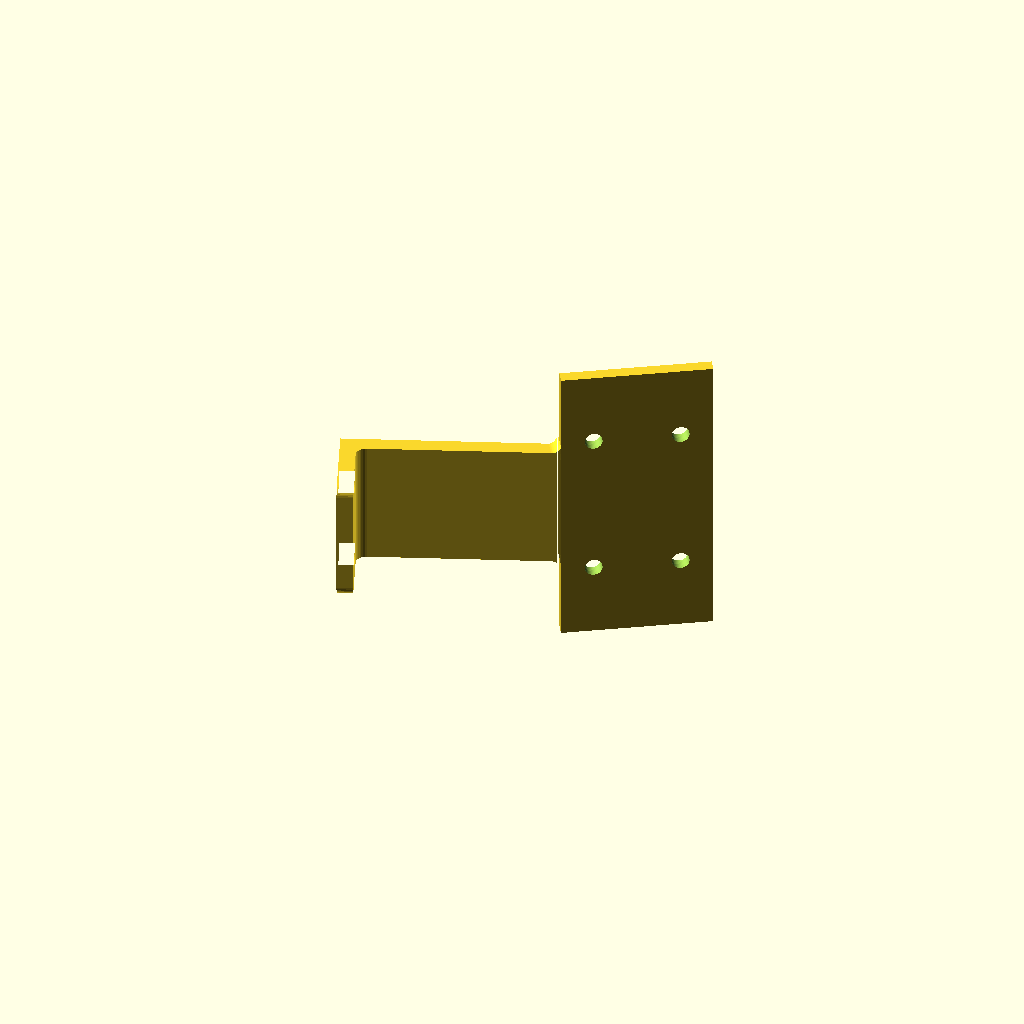
Cell 1: rendered with the file's own defaults.
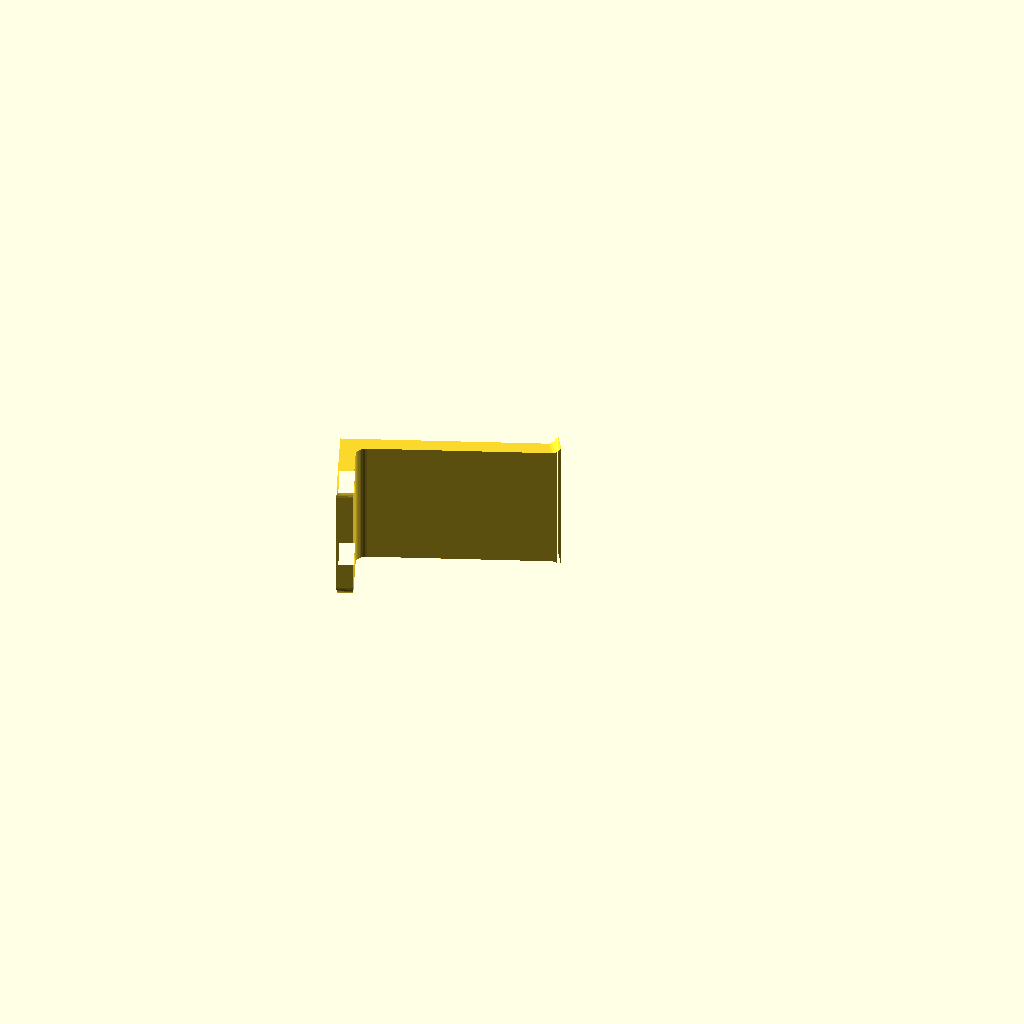
Cell 2: plate_u_min = 150 (everything else at default).
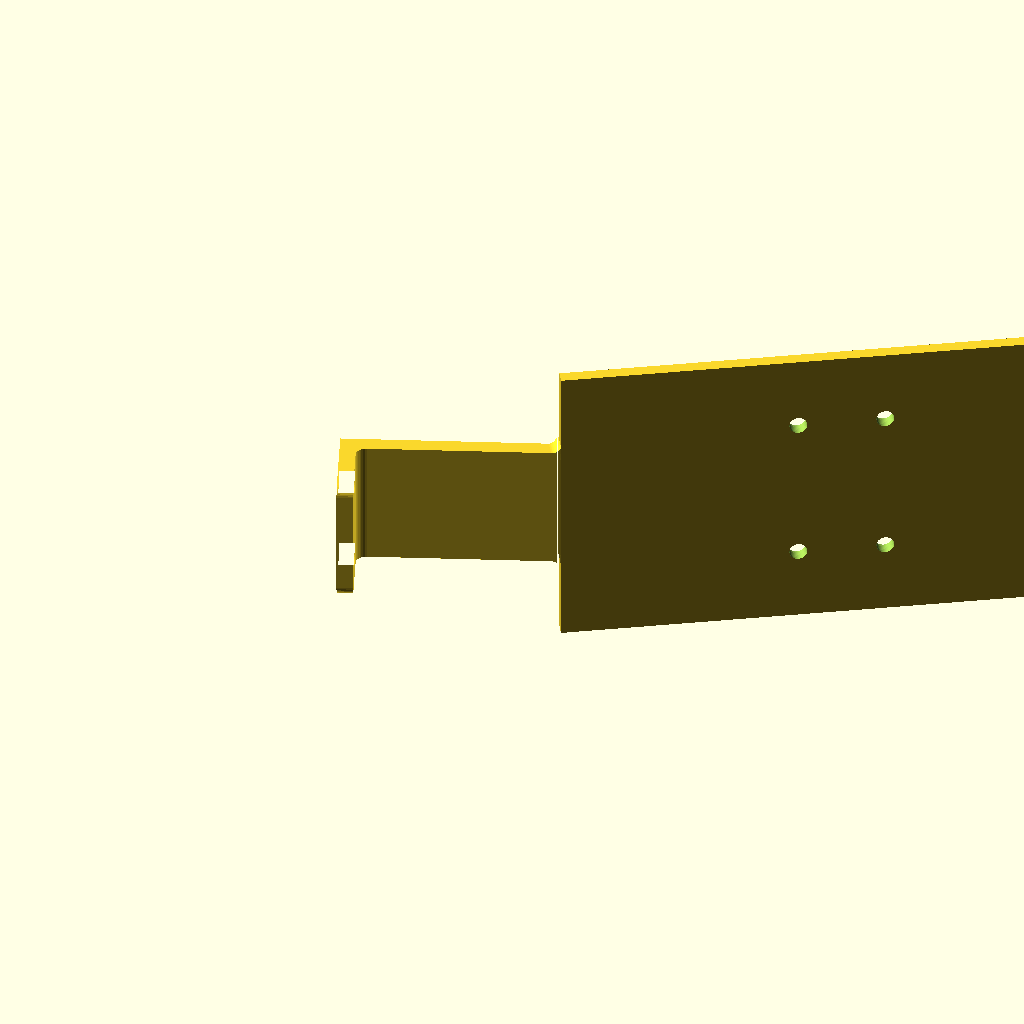
Cell 3 — plate_u_max set to 238.9, the other parameters unchanged.
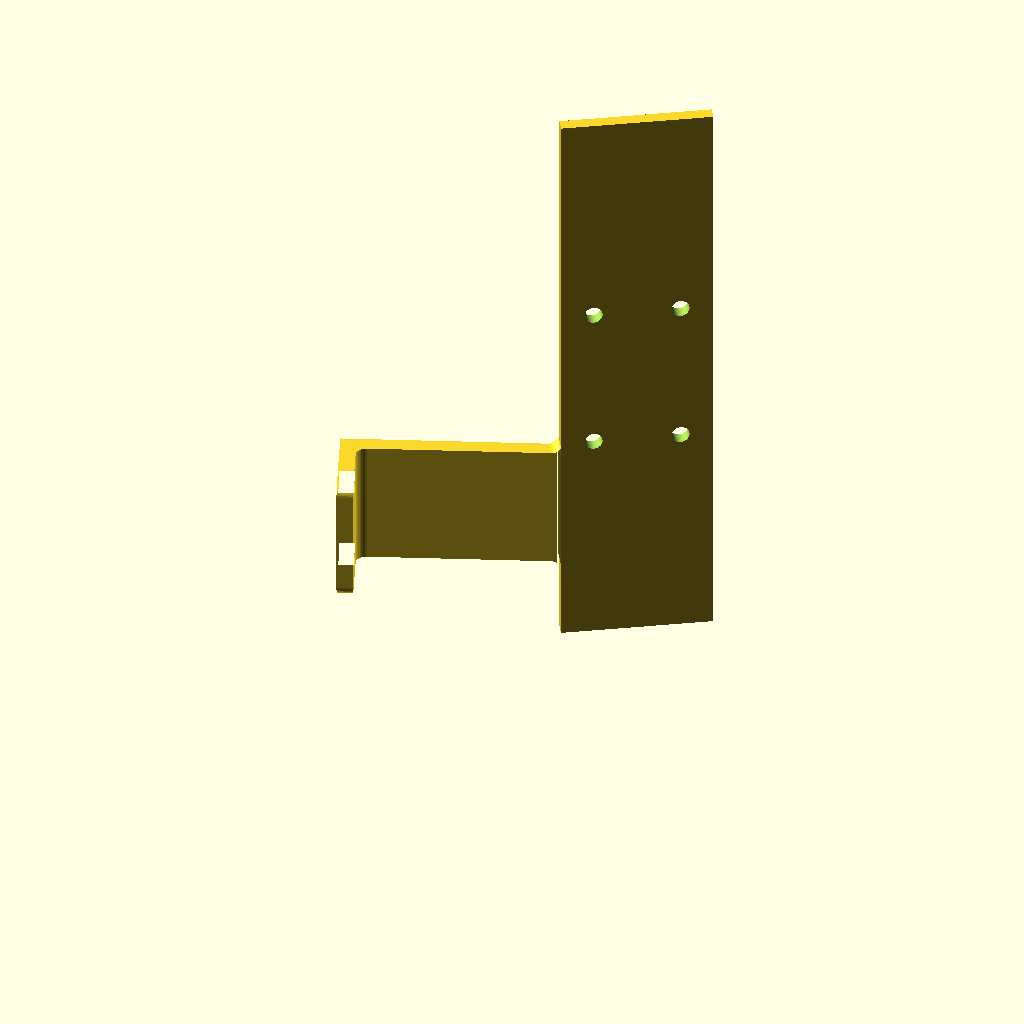
Cell 4: the same model with plate_z = 177.8.
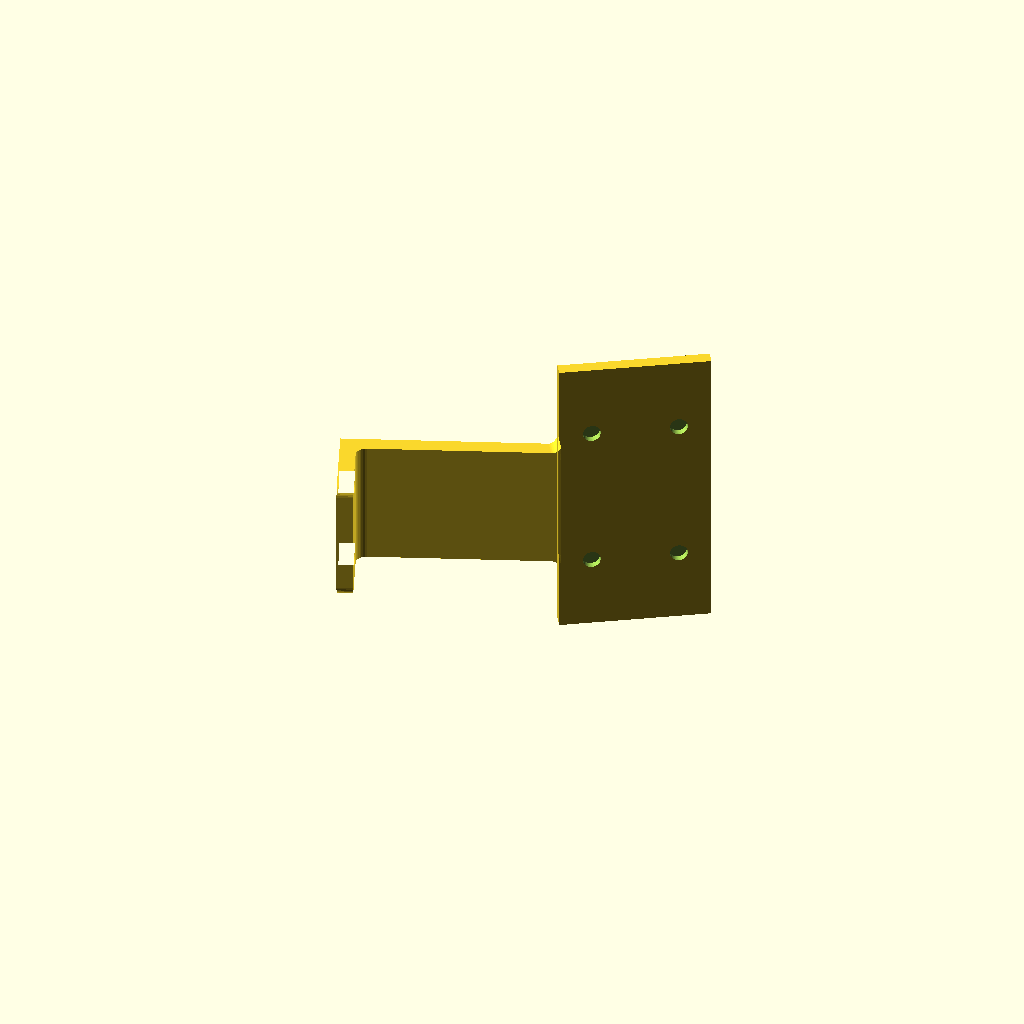
Cell 5: plate_normal_offset = -8 (everything else at default).
One fixed orthographic camera (rotation 55°, 0°, 25°; colour scheme Cornfield) for every cell.
The OpenSCAD source (CAD/double_rear_thriftiest_cam_mount.scad):
// Converts the camera plate of the supplied dual rear-camera mount for one
// Thriftiest Cam.  Dimensions are in millimeters.
//
// The original plate's local axes are:
//   u: across the plate; v: normal to its flat face; z: vertical.
// Its outside face lies near v = -3.6.  Material farther behind that face is
// the former camera surround and is intentionally removed.

$fn = 48;

// Keep the plate in its original along-plate position.  It is instead moved
// 4 mm normal to the face, into the stand: its full 3.8 mm depth now lies
// within the stand's contact depth.
plate_u_min = 75.0;
plate_u_max = 119.45;
plate_z = 88.9;
plate_thickness = 3.8;
plate_normal_offset = -4.0;
front_v = plate_normal_offset;
rear_v = plate_normal_offset - plate_thickness;

// Thrifty Cam: four 10-32 mounting holes, 1.00 x 1.75 in. pitch.
hole_diameter = 5.2;  // #10 clearance, 0.205 in.
u_center = (plate_u_min + plate_u_max) / 2;
z_center = plate_z / 2;
u_pitch = 25.4;
z_pitch = 44.45;

module in_plate_coordinates() {
    // [u, v, z] -> original STL's [x, y, z]
    multmatrix([
        [0.84,  0.54, 0, 0],
        [0.54, -0.84, 0, 0],
        [0,     0,    1, 0],
        [0,     0,    0, 1]
    ]) children();
}

module new_flat_plate() {
    in_plate_coordinates()
        translate([plate_u_min, rear_v, 0])
            cube([plate_u_max - plate_u_min, plate_thickness, plate_z]);
}

module remove_original_camera_plate() {
    // Remove the old plate and its rear surround in their entirety.  This
    // also removes the former far-end flange.  The new plate is translated
    // into the stand only along its face-normal (v) direction.
    in_plate_coordinates()
        translate([75.0, -35, -0.2])
            cube([60, 70, plate_z + 0.4]);
}

module mounting_holes() {
    in_plate_coordinates()
        for (u = [u_center - u_pitch / 2, u_center + u_pitch / 2])
            for (z = [z_center - z_pitch / 2, z_center + z_pitch / 2])
                translate([u, -10, z])
                    rotate([-90, 0, 0])
                        cylinder(h = 20, d = hole_diameter);
}

difference() {
    union() {
        difference() {
            import("Double Rear camera Mount - original.stl");
            remove_original_camera_plate();
        }
        new_flat_plate();  // fills both former lens openings
    }
    mounting_holes();
}
Customizer parameters (derived from the source; name, type, default, range or options):
plate_u_min: number, default 75
plate_u_max: number, default 119.45
plate_z: number, default 88.9
plate_thickness: number, default 3.8
plate_normal_offset: number, default -4
hole_diameter: number, default 5.2
u_pitch: number, default 25.4
z_pitch: number, default 44.45
